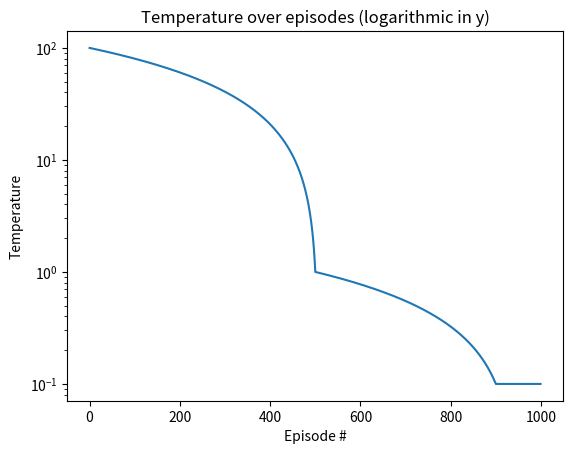

Write the Python code that produced this figure.
from matplotlib import pyplot as plt

def main():
    a = [100-99*i/500 for i in range(500)]
    b = [1-0.9*(i-500)/400 for i in range (500,900)]
    c = [0.1]*100

    a.extend(b)
    a.extend(c)

    plt.plot(a)
    plt.yscale('log')
    plt.title('Temperature over episodes (logarithmic in y)')
    plt.ylabel('Temperature')
    plt.xlabel('Episode #')
    plt.show()

if __name__ == "__main__":
    main()